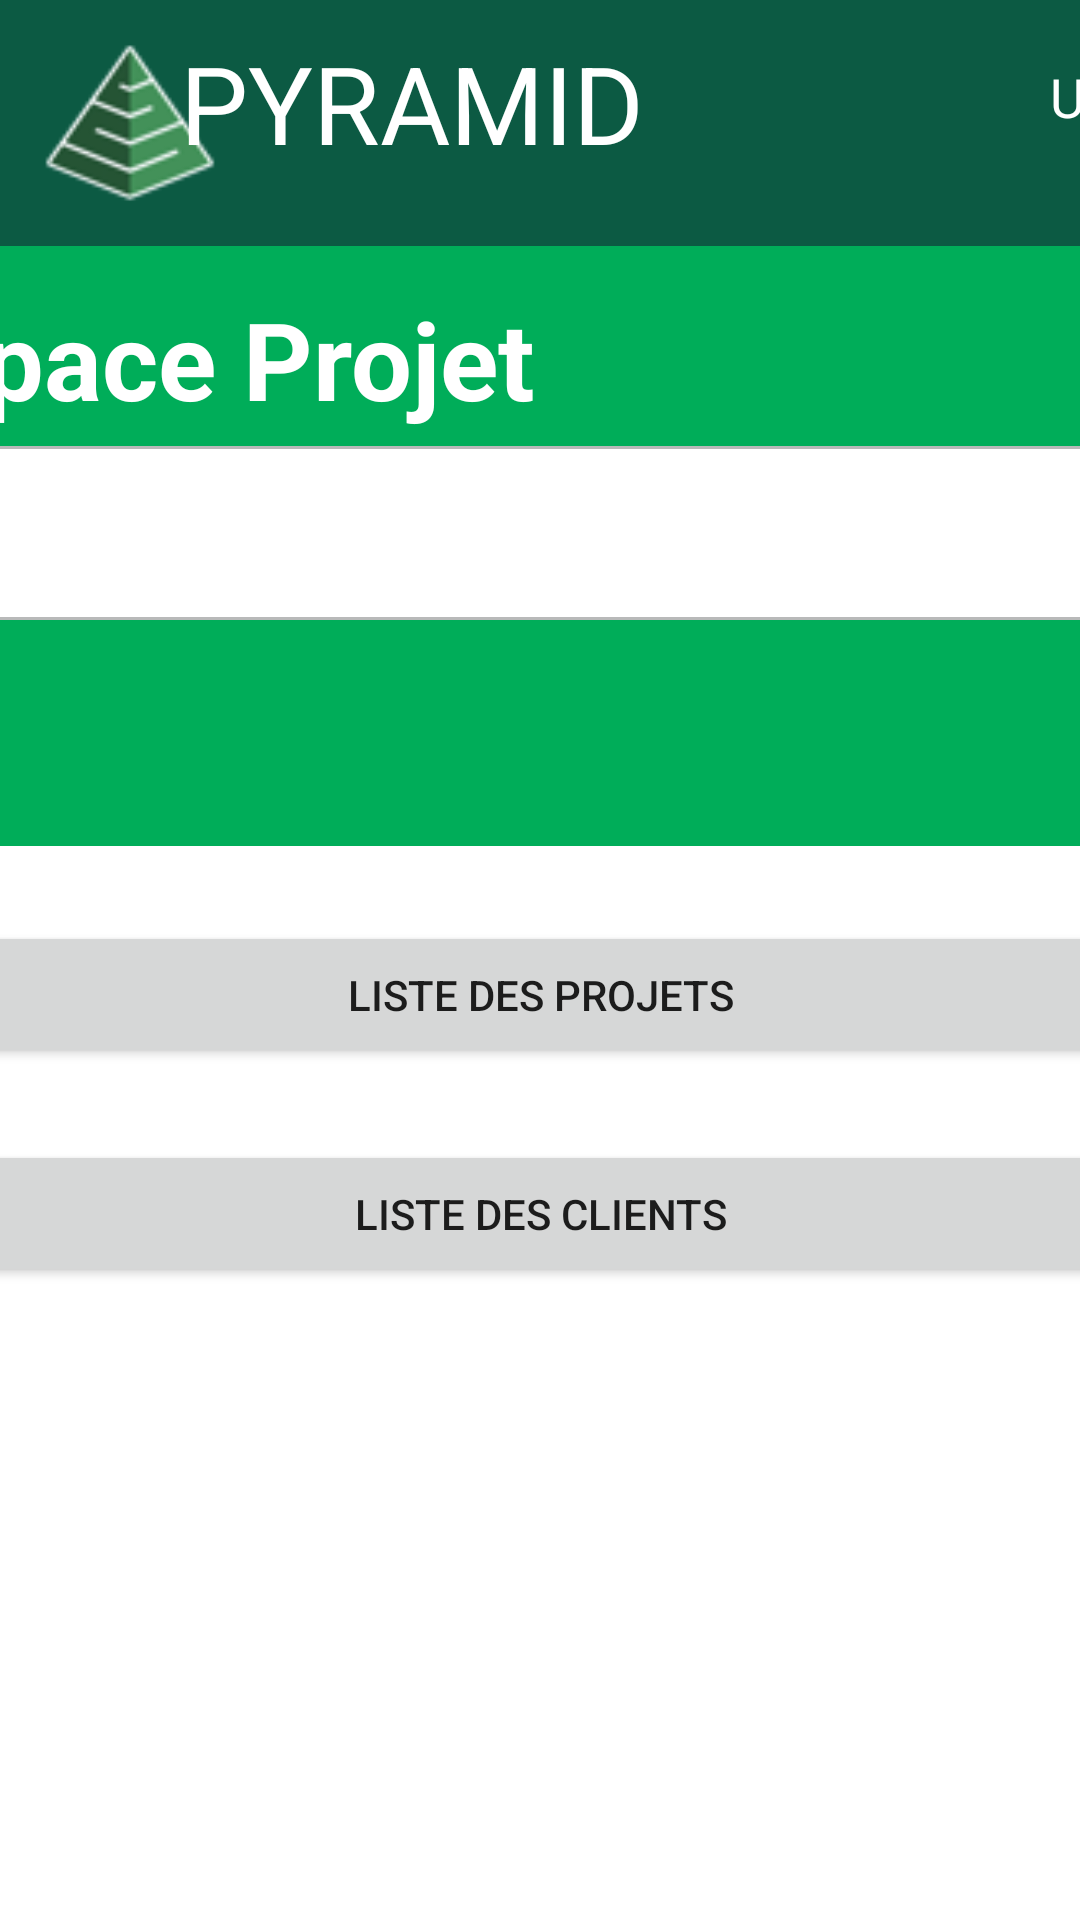

Here is an Android app screen rendered from its layout file. Give the layout XML and the strings, colors and styles it references.
<!-- AndroidManifest.xml: application theme Theme.Kotlin2 -->
<!-- res/layout/project_view.xml -->
<?xml version="1.0" encoding="utf-8"?>
<androidx.constraintlayout.widget.ConstraintLayout
    xmlns:android="http://schemas.android.com/apk/res/android"
    xmlns:app="http://schemas.android.com/apk/res-auto"
    xmlns:tools="http://schemas.android.com/tools"
    android:layout_width="match_parent"
    android:layout_height="match_parent">

    <Button
        android:id="@+id/btnListProject"
        android:layout_width="430dp"
        android:layout_height="49dp"
        android:layout_gravity="center"
        android:layout_marginTop="25dp"
        android:text="Liste des projets"
        app:layout_constraintEnd_toEndOf="parent"
        app:layout_constraintStart_toStartOf="parent"
        app:layout_constraintTop_toBottomOf="@+id/relativeLayout1" />

    <Button
        android:id="@+id/btnListClient"
        android:layout_width="430dp"
        android:layout_height="49dp"
        android:layout_gravity="center"
        android:layout_marginTop="24dp"
        android:text="Liste des clients"
        app:layout_constraintEnd_toEndOf="parent"
        app:layout_constraintStart_toStartOf="parent"
        app:layout_constraintTop_toBottomOf="@+id/btnListProject" />

    <RelativeLayout
        android:id="@+id/relativeLayout"
        android:layout_width="912dp"
        android:layout_height="82dp"
        android:background="#0C5A43"
        app:layout_constraintEnd_toEndOf="parent"
        app:layout_constraintHorizontal_bias="0.0"
        app:layout_constraintStart_toStartOf="parent"
        app:layout_constraintTop_toTopOf="parent">

        <ImageView
            android:id="@+id/imageViewP"
            android:layout_width="60dp"
            android:layout_height="match_parent"
            android:layout_gravity="center|left"
            android:layout_marginStart="40px"
            android:layout_marginLeft="40px"
            android:src="@drawable/unnamed" />

        <TextView
            android:id="@+id/txtAccueilProject"
            android:layout_width="265dp"
            android:layout_height="68dp"
            android:layout_marginStart="180px"
            android:layout_marginLeft="180px"
            android:layout_marginTop="30px"
            android:layout_marginEnd="10px"
            android:layout_marginRight="10px"
            android:layout_marginBottom="10px"
            android:text="PYRAMID"
            android:textColor="#FFFFFF"
            android:textSize="36sp" />

        <ImageView
            android:id="@+id/imageView2"
            android:layout_width="110dp"
            android:layout_height="50dp"
            android:layout_marginStart="1170px"
            android:layout_marginLeft="1170px"
            android:layout_marginTop="30px"
            app:srcCompat="@drawable/ic_profile" />

        <ImageView
            android:id="@+id/imageHelpProject"
            android:layout_width="110dp"
            android:layout_height="50dp"
            android:layout_marginStart="1370px"
            android:layout_marginLeft="1370px"
            android:layout_marginTop="30px"
            app:srcCompat="@drawable/ic_information" />

        <ImageView
            android:id="@+id/imageDisconnect"
            android:layout_width="110dp"
            android:layout_height="50dp"
            android:layout_marginStart="1570px"
            android:layout_marginLeft="1570px"
            android:layout_marginTop="30px"
            app:srcCompat="@drawable/ic_open_exit_door" />

        <TextView
            android:id="@+id/nameUserProject"
            android:layout_width="167dp"
            android:layout_height="67dp"
            android:layout_marginStart="1050px"
            android:layout_marginLeft="1050px"
            android:layout_marginTop="60px"
            android:layout_marginEnd="10px"
            android:layout_marginRight="10px"
            android:layout_marginBottom="10px"
            android:text="Username"
            android:textColor="#FFFFFF"
            android:textSize="18sp" />

    </RelativeLayout>

    <RelativeLayout
        android:id="@+id/relativeLayout1"
        android:layout_width="903dp"
        android:layout_height="200dp"
        android:background="#00AD59"
        app:layout_constraintEnd_toEndOf="parent"
        app:layout_constraintStart_toStartOf="parent"
        app:layout_constraintTop_toBottomOf="@+id/relativeLayout">

        <SearchView
            android:id="@+id/searchView"
            android:layout_width="668dp"
            android:layout_height="58dp"
            android:layout_gravity="center|left"
            android:layout_marginStart="250px"
            android:layout_marginLeft="250px"
            android:layout_marginTop="200px"
            android:background="@drawable/edittext_corner"
            android:queryHint="Rechercher dans la liste" />

        <TextView
            android:id="@+id/txtAccueil"
            android:layout_width="266dp"
            android:layout_height="69dp"
            android:layout_marginStart="680px"
            android:layout_marginLeft="680px"
            android:layout_marginTop="40px"
            android:layout_marginEnd="10px"
            android:layout_marginRight="10px"
            android:layout_marginBottom="10px"
            android:text="Espace Projet"
            android:textColor="#FFFFFF"
            android:textSize="36sp"
            android:textStyle="bold" />

    </RelativeLayout>


</androidx.constraintlayout.widget.ConstraintLayout>
<!-- resources referenced by this layout -->
<resources>
  <!-- drawable edittext_corner (drawable) -->
  <?xml version="1.0" encoding="utf-8"?>
  <selector xmlns:android="http://schemas.android.com/apk/res/android">
      <item>
          <shape
              xmlns:android="http://schemas.android.com/apk/res/android"
              android:shape="rectangle">
              <solid android:color="#FFFF" />
              <stroke
                  android:width="1dp"
                  android:color="#b8b9b9" />
              <corners
                  android:radius="10dp" />
          </shape>
      </item>
  </selector>
  <!-- drawable ic_information (drawable) -->
  <vector xmlns:android="http://schemas.android.com/apk/res/android"
      android:width="23.625dp"
      android:height="23.625dp"
      android:viewportWidth="23.625"
      android:viewportHeight="23.625">
    <path
        android:pathData="M11.812,0C5.289,0 0,5.289 0,11.812s5.289,11.813 11.812,11.813s11.813,-5.29 11.813,-11.813S18.335,0 11.812,0zM14.271,18.307c-0.608,0.24 -1.092,0.422 -1.455,0.548c-0.362,0.126 -0.783,0.189 -1.262,0.189c-0.736,0 -1.309,-0.18 -1.717,-0.539s-0.611,-0.814 -0.611,-1.367c0,-0.215 0.015,-0.435 0.045,-0.659c0.031,-0.224 0.08,-0.476 0.147,-0.759l0.761,-2.688c0.067,-0.258 0.125,-0.503 0.171,-0.731c0.046,-0.23 0.068,-0.441 0.068,-0.633c0,-0.342 -0.071,-0.582 -0.212,-0.717c-0.143,-0.135 -0.412,-0.201 -0.813,-0.201c-0.196,0 -0.398,0.029 -0.605,0.09c-0.205,0.063 -0.383,0.12 -0.529,0.176l0.201,-0.828c0.498,-0.203 0.975,-0.377 1.43,-0.521c0.455,-0.146 0.885,-0.218 1.29,-0.218c0.731,0 1.295,0.178 1.692,0.53c0.395,0.353 0.594,0.812 0.594,1.376c0,0.117 -0.014,0.323 -0.041,0.617c-0.027,0.295 -0.078,0.564 -0.152,0.811l-0.757,2.68c-0.062,0.215 -0.117,0.461 -0.167,0.736c-0.049,0.275 -0.073,0.485 -0.073,0.626c0,0.356 0.079,0.599 0.239,0.728c0.158,0.129 0.435,0.194 0.827,0.194c0.185,0 0.392,-0.033 0.626,-0.097c0.232,-0.064 0.4,-0.121 0.506,-0.17L14.271,18.307zM14.137,7.429c-0.353,0.328 -0.778,0.492 -1.275,0.492c-0.496,0 -0.924,-0.164 -1.28,-0.492c-0.354,-0.328 -0.533,-0.727 -0.533,-1.193c0,-0.465 0.18,-0.865 0.533,-1.196c0.356,-0.332 0.784,-0.497 1.28,-0.497c0.497,0 0.923,0.165 1.275,0.497c0.353,0.331 0.53,0.731 0.53,1.196C14.667,6.703 14.49,7.101 14.137,7.429z"
        android:fillColor="#FFFFFF"/>
  </vector>
  <!-- drawable ic_open_exit_door (drawable) -->
  <vector xmlns:android="http://schemas.android.com/apk/res/android"
      android:width="494.239dp"
      android:height="494.238dp"
      android:viewportWidth="494.239"
      android:viewportHeight="494.238">
    <path
        android:fillColor="#FFFF"
        android:pathData="M199.725,0v36.025H85.211v421.66l114.514,0.094v36.459l209.085,-37.555l0.216,-418.867L199.725,0zM234.404,230.574c7.022,0 12.715,7.408 12.715,16.545c0,9.139 -5.692,16.545 -12.715,16.545s-12.715,-7.406 -12.715,-16.545C221.688,237.982 227.382,230.574 234.404,230.574zM119.211,423.713V70.025h80.514v353.753L119.211,423.713z"/>
  </vector>
  <!-- drawable unnamed: png bitmap (drawable, 3585 bytes) -->
  <style name="Theme.Kotlin2" parent="Theme.MaterialComponents.DayNight.NoActionBar">
          
          <item name="colorPrimary">@color/green_800</item>
          <item name="colorPrimaryVariant">@color/green_500</item>
          <item name="colorOnPrimary">@color/white</item>
          
          <item name="colorSecondary">@color/green_500</item>
          <item name="colorSecondaryVariant">@color/green_500</item>
          <item name="colorOnSecondary">@color/black</item>
  
          
          <item name="android:statusBarColor" tools:targetApi="l">?attr/colorPrimaryVariant</item>
          
  
          
          <item name="android:windowActionBar">false</item>
          <item name="android:windowNoTitle">true</item>
      </style>
  <color name="green_800">#2E7D32</color>
  <color name="green_500">#4CAF50</color>
  <color name="white">#DCDCDC</color>
  <color name="black">#121212</color>
</resources>
